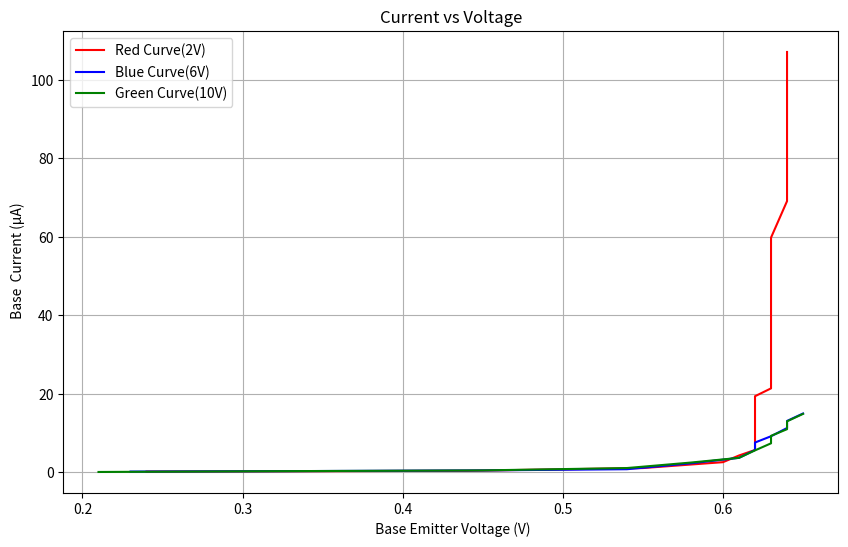

Generate this figure with matplotlib:
import numpy as np
import matplotlib.pyplot as plt

# Input data for the three curves (12 points each)
# We can change the Points as we see fit 
# This Current data Set is for the Input Charactertics of BJT in Emitter Base
voltage_red = np.array([0.24, 0.34, 0.44, 0.55, 0.60, 0.61, 0.62, 0.62, 0.62, 0.62, 0.62, 0.62,0.62,0.62,0.63,0.63,0.63,0.63,0.63,0.63,0.63,0.63,0.63,0.64,0.64,0.64,0.64,0.64])
current_red = np.array([0.2, 0.3, 0.4, 1.1, 2.6, 4.3, 5.7, 7.7, 9.6, 11.6, 13.8, 15.7,17.7,19.4,21.4,25.3,26.8,28.6,29.0,31.3,41.0,50.6,59.8,69.1,78.5,88.1,97.8,107.1])

voltage_blue = np.array([0.23, 0.32, 0.45, 0.54, 0.58, 0.61, 0.62, 0.62, 0.63, 0.64, 0.64, 0.65])
current_blue = np.array([0.2, 0.3, 0.5, 0.8, 2.3, 3.7, 5.7, 7.6, 9.2, 11.3, 13.1, 15.0])

voltage_green = np.array([0.21, 0.32, 0.45, 0.54, 0.58, 0.61, 0.62, 0.63, 0.63, 0.64, 0.64, 0.65])
current_green = np.array([0.1, 0.3, 0.5, 1.1, 2.5, 3.7, 5.6, 7.4, 9.3, 11.0, 13.0, 14.9])

# Create the plot
plt.figure(figsize=(10, 6))
plt.plot(voltage_red, current_red, color='red', label='Red Curve(2V)')
plt.plot(voltage_blue, current_blue, color='blue', label='Blue Curve(6V)')
plt.plot(voltage_green, current_green, color='green', label='Green Curve(10V)')

# Add labels and title
plt.xlabel(' Base Emitter Voltage (V)')
plt.ylabel(' Base  Current (μA)')
plt.title('Current vs Voltage')
plt.legend()

# Display the plot
plt.grid(True)
plt.show()
